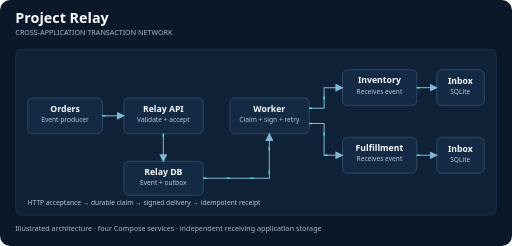
t = 0.00 s
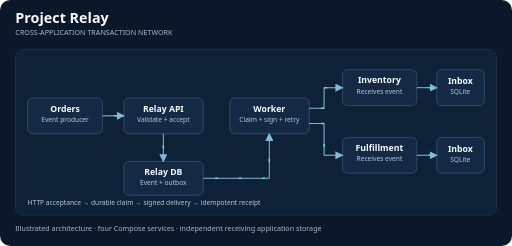
t = 0.45 s
t = 0.90 s: frame unchanged from t = 0.00 s, image omitted
t = 1.35 s: frame unchanged from t = 0.45 s, image omitted

The animated SVG that drew these frames (rendered in a browser with its animation timeline set to each time). Animation: 1 CSS @keyframes rule; one cycle of 1.80 s, repeats indefinitely.

<svg xmlns="http://www.w3.org/2000/svg" viewBox="0 0 1000 480" width="1000" height="480" role="img" aria-labelledby="title desc">
<title id="title">Project Relay transaction event flow</title>
<desc id="desc">Order events enter the API and persist in a relay database. A worker claims deliveries and sends signed messages to separate inventory and fulfillment application inboxes. Each app returns a durable receipt.</desc>
<defs>
  <marker id="arrow" markerWidth="8" markerHeight="8" refX="7" refY="4" orient="auto"><path d="M0 0L8 4L0 8Z" fill="#83b7d7"/></marker>
  <style>
    text{font-family:system-ui,sans-serif;fill:#f8fbff}.title{font-size:28px;font-weight:700}.subtitle{font-size:14px;fill:#a4b9d0}.label{font-size:17px;font-weight:650}.small{font-size:13px;fill:#b6c8dc}.card{fill:#142944;stroke:#375572;stroke-width:1.5}.path{fill:none;stroke:#83b7d7;stroke-width:2;marker-end:url(#arrow)}.pulse{fill:none;stroke:#52e0c0;stroke-width:3;stroke-dasharray:6 40;animation:flow 1.8s linear infinite}@keyframes flow{to{stroke-dashoffset:-92}}@media(prefers-reduced-motion:reduce){.pulse{animation:none}}
  </style>
</defs>
<rect width="1000" height="480" rx="20" fill="#0b1829"/>
<text x="30" y="44" class="title">Project Relay</text>
<text x="30" y="69" class="subtitle">CROSS-APPLICATION TRANSACTION NETWORK</text>
<rect x="30" y="96" width="940" height="324" rx="16" fill="#0f2136" stroke="#284360"/>
<g class="card">
 <rect x="54" y="191" width="146" height="70" rx="10"/>
 <rect x="242" y="191" width="155" height="70" rx="10"/>
 <rect x="242" y="315" width="155" height="66" rx="10"/>
 <rect x="449" y="191" width="155" height="70" rx="10"/>
 <rect x="669" y="136" width="145" height="70" rx="10"/>
 <rect x="669" y="268" width="145" height="70" rx="10"/>
 <rect x="853" y="136" width="93" height="70" rx="10"/>
 <rect x="853" y="268" width="93" height="70" rx="10"/>
</g>
<g text-anchor="middle">
 <text x="127" y="218" class="label">Orders</text><text x="127" y="239" class="small">Event producer</text>
 <text x="319" y="218" class="label">Relay API</text><text x="319" y="239" class="small">Validate + accept</text>
 <text x="319" y="341" class="label">Relay DB</text><text x="319" y="362" class="small">Event + outbox</text>
 <text x="526" y="218" class="label">Worker</text><text x="526" y="239" class="small">Claim + sign + retry</text>
 <text x="741" y="162" class="label">Inventory</text><text x="741" y="183" class="small">Receives event</text>
 <text x="741" y="294" class="label">Fulfillment</text><text x="741" y="315" class="small">Receives event</text>
 <text x="899" y="164" class="label" font-size="15">Inbox</text><text x="899" y="184" class="small">SQLite</text>
 <text x="899" y="296" class="label" font-size="15">Inbox</text><text x="899" y="316" class="small">SQLite</text>
</g>
<g class="path">
 <path d="M200 226H242"/><path d="M319 261V315"/><path d="M397 348H526V261"/>
 <path d="M604 211H633V171H669"/><path d="M604 241H633V303H669"/>
 <path d="M814 171H853"/><path d="M814 303H853"/>
</g>
<g class="pulse"><path d="M200 226H242M319 261V315M397 348H526V261M604 211H633V171H669M604 241H633V303H669M814 171H853M814 303H853"/></g>
<text x="54" y="401" class="small">HTTP acceptance → durable claim → signed delivery → idempotent receipt</text>
<text x="30" y="451" class="subtitle">Illustrated architecture · four Compose services · independent receiving application storage</text>
</svg>
